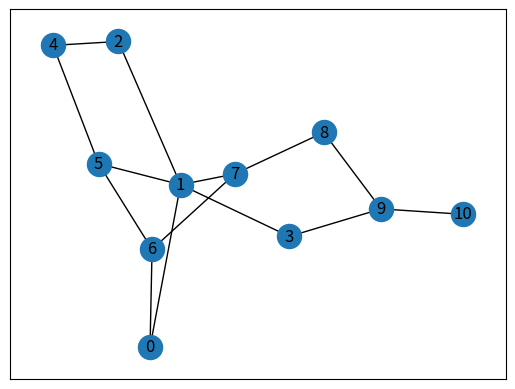
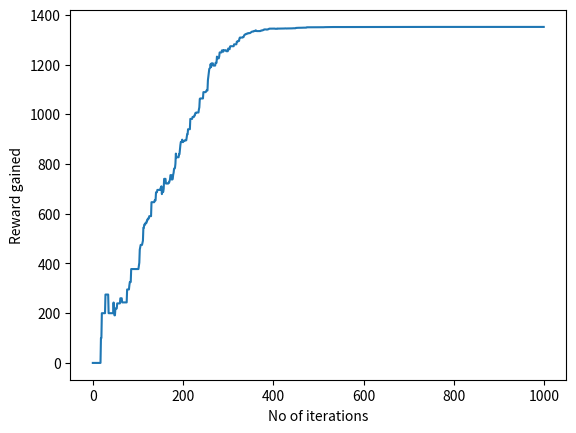

Write the Python code that produced these figures, in order.
import numpy as np
import matplotlib.pyplot as plt
import networkx as nx

edges = [
    (0, 1),
    (1, 5),
    (5, 6),
    (5, 4),
    (1, 2),
    (1, 3),
    (9, 10),
    (2, 4),
    (0, 6),
    (6, 7),
    (8, 9),
    (7, 8),
    (1, 7),
    (3, 9),
]

# Visualize
goal = 10
G = nx.Graph()
G.add_edges_from(edges)
pos = nx.spring_layout(G)
nx.draw_networkx_nodes(G, pos)
nx.draw_networkx_edges(G, pos)
nx.draw_networkx_labels(G, pos)
plt.show()

# Create matrix representation of edges
MATRIX_SIZE = 11
M = np.matrix(np.ones(shape=(MATRIX_SIZE, MATRIX_SIZE)))
M *= -1
for point in edges:
    M[point] = 100 if point[1] == goal else 0
    M[point[::-1]] = 100 if point[0] == goal else 0
    M[goal, goal] = 100

# Q-learning Matrix
Q = np.matrix(np.zeros(shape=(MATRIX_SIZE, MATRIX_SIZE)))
gamma = 0.75
initial_state = 1


def available_actions(state):
    return np.where(M[state] >= 0)[1]


def sample_next_action(available_actions):
    return int(np.random.choice(available_actions, 1)[0])


def update(current_state, action, gamma):
    max_index = np.where(Q[action,] == np.max(Q[action,]))[1]
    if max_index.shape[0] > 1:
        max_index = int(np.random.choice(max_index, size=1)[0])
    else:
        max_index = int(max_index[0])
    max_value = Q[action, max_index]
    Q[current_state, action] = M[current_state, action] + gamma * max_value
    if np.max(Q) > 0:
        return np.sum(Q / np.max(Q) * 100)
    else:
        return 0


available_action = available_actions(initial_state)
action = sample_next_action(available_action)
update(initial_state, action, gamma)

# Training
scores = []
for i in range(1000):
    current_state = np.random.randint(0, int(Q.shape[0]))
    available_action = available_actions(current_state)
    if len(available_action) == 0:
        continue
    action = sample_next_action(available_action)
    score = update(current_state, action, gamma)
    scores.append(score)

# Testing
current_state = initial_state
steps = [current_state]

while current_state != goal:
    next_step_index = np.where(Q[current_state,] == np.max(Q[current_state,]))[1]
    if next_step_index.shape[0] > 1:
        next_step_index = int(np.random.choice(next_step_index, size=1))
    else:
        next_step_index = int(next_step_index[0])
    steps.append(next_step_index)
    current_state = next_step_index

print("Most efficient path:")
print(steps)

plt.plot(scores)
plt.xlabel("No of iterations")
plt.ylabel("Reward gained")
plt.show()
